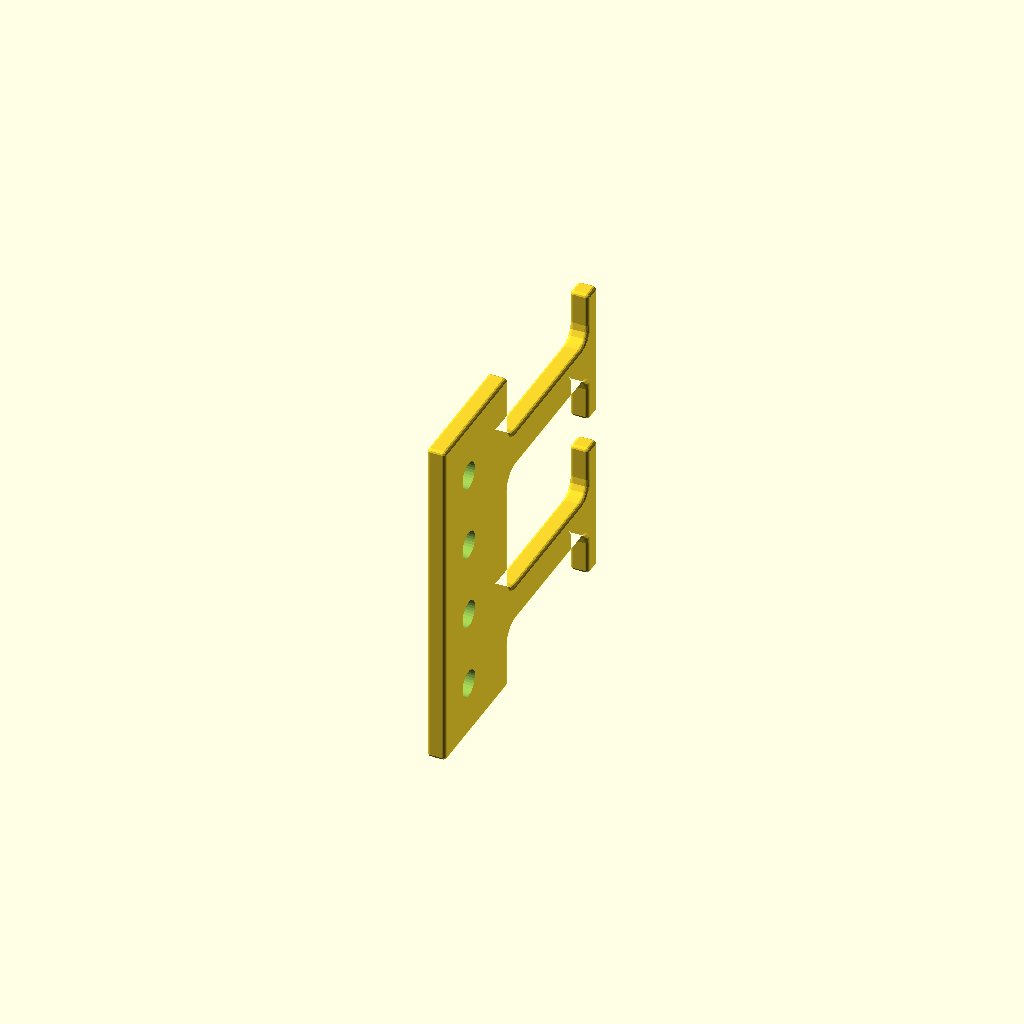
Cell 1: rendered with the file's own defaults.
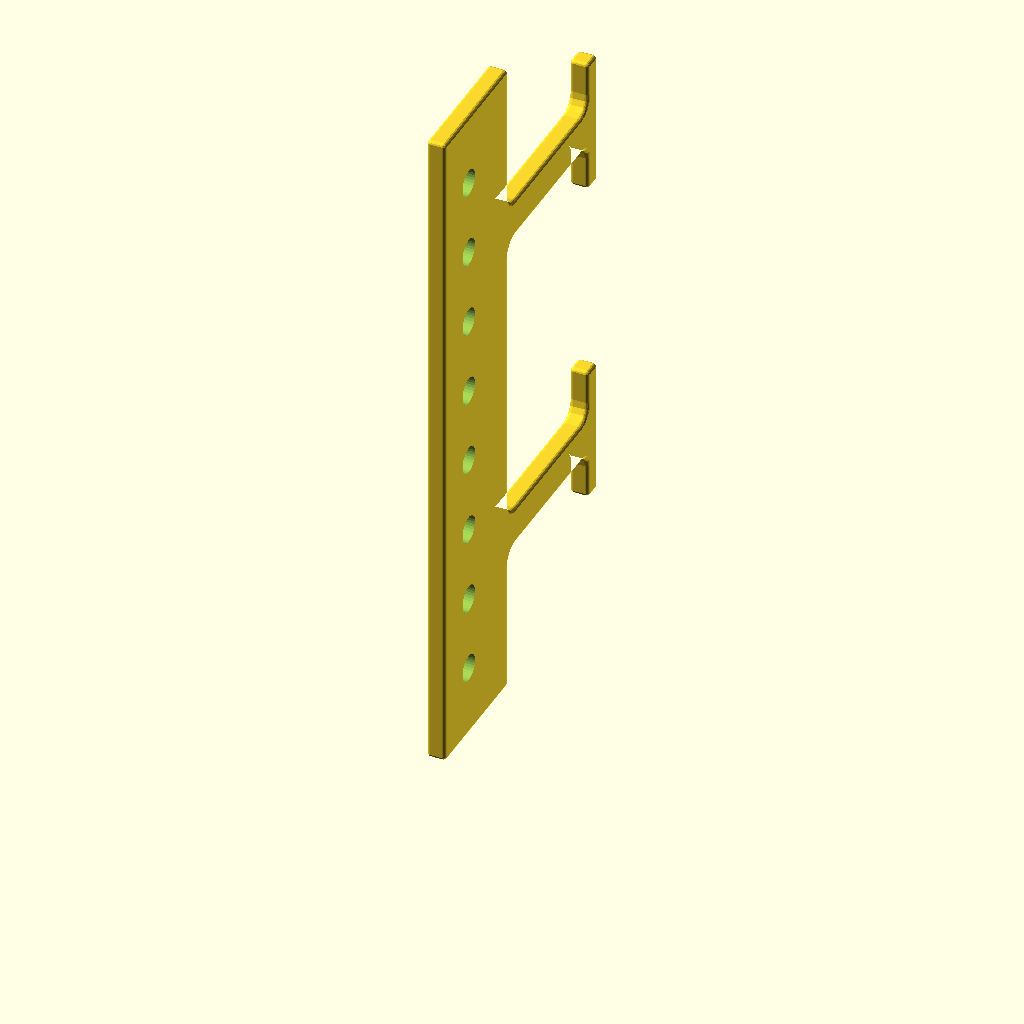
Cell 2: U_HEIGHT = 88.9 (everything else at default).
One fixed orthographic camera (rotation 55°, 0°, 25°; colour scheme Cornfield) for every cell.
The OpenSCAD source (server_rack/rack_cable_manager.scad):
// Standard rack unit height in mm
U_HEIGHT = 44.45;

$fn = 16;

// Helper module for creating a negative fillet (quarter-round concave shape).
module NegativeFillet(r, h) {
  translate([h, 0, 0])
    rotate([0, -90, 0])
      linear_extrude(height=h)
        difference() {
          square([r, r]);
          translate([r, r]) circle(r=r);
        }
}

// Creates a server rack cable manager.
//
// Args:
// - num_units (int): The number of rack units (U) the cable manager covers.
// - finger_length (float): The length of the cable management fingers.
module RackCableManager(num_units, finger_length) {
  thickness = 5;
  base_width = 35;
  finger_width = 10;
  cap_protrusion = 13;
  fillet_radius = 5;
  edge_radius = 1;
  hole_dia = 7;
  hole_offset = 22;
  hole_interval = 20;

  total_height = num_units * U_HEIGHT;

  // Common shrunken values for minkowski core
  double_edge_radius = 2 * edge_radius;
  shrunken_thickness = thickness - double_edge_radius;
  shrunken_base = base_width - double_edge_radius;
  shrunken_height = total_height - double_edge_radius;
  shrunken_finger_width = finger_width - double_edge_radius;
  shrunken_finger_length = finger_length - edge_radius;
  shrunken_cap_height = finger_width + 2 * cap_protrusion - double_edge_radius;

  difference() {
    minkowski() {
      // offset(delta=-edge_radius) offset(delta=edge_radius) {
      // Core assembly, shrunken by edge_radius on all sides
      translate([edge_radius, -edge_radius, edge_radius]) {
        // Attachment Base
        translate([0, 2 * edge_radius - base_width, 0])
          cube([shrunken_thickness, shrunken_base, shrunken_height]);

        // Fingers
        for (i = [0:num_units - 1]) {
          z_pos = i * U_HEIGHT + (U_HEIGHT - finger_width) / 2 - edge_radius;

          // Finger
          // Horizontal finger
          translate([0, 0, z_pos]) {
            cube([shrunken_thickness, shrunken_finger_length, shrunken_finger_width]);

            // End cap
            translate([0, finger_length - shrunken_thickness, -cap_protrusion])
              cube([shrunken_thickness, shrunken_thickness, shrunken_cap_height]);
          }

          // Fillets
          // Base-finger fillets
          // Top
          translate([0, 0, z_pos + shrunken_finger_width])
            NegativeFillet(r=fillet_radius, h=shrunken_thickness);
          // Bottom
          translate([0, 0, z_pos])
            rotate([-90, 0, 0])
              NegativeFillet(r=fillet_radius, h=shrunken_thickness);

          // Finger-cap fillets
          // Top
          translate([0, finger_length - shrunken_thickness, z_pos + shrunken_finger_width])
            rotate([90, 0, 0])
              NegativeFillet(r=fillet_radius, h=shrunken_thickness);
          // Bottom
          translate([0, finger_length - shrunken_thickness, z_pos])
            rotate([-180, 0, 0])
              NegativeFillet(r=fillet_radius, h=shrunken_thickness);
        }
      }
      sphere(r=edge_radius);
    }

    // Mounting holes in the base
    num_holes = floor(total_height / hole_interval);
    for (j = [0:num_holes - 1]) {
      z_hole = (total_height - (num_holes - 1) * hole_interval) / 2 + j * hole_interval;
      translate([-1, -hole_offset, z_hole])
        rotate([0, 90, 0])
          cylinder(d=hole_dia, h=thickness + 2, $fn=32);
    }
  }
}

// Example instance
RackCableManager(num_units=2, finger_length=50);
Parameter table extracted from the source (name, type, default, range or options):
U_HEIGHT: number, default 44.45
